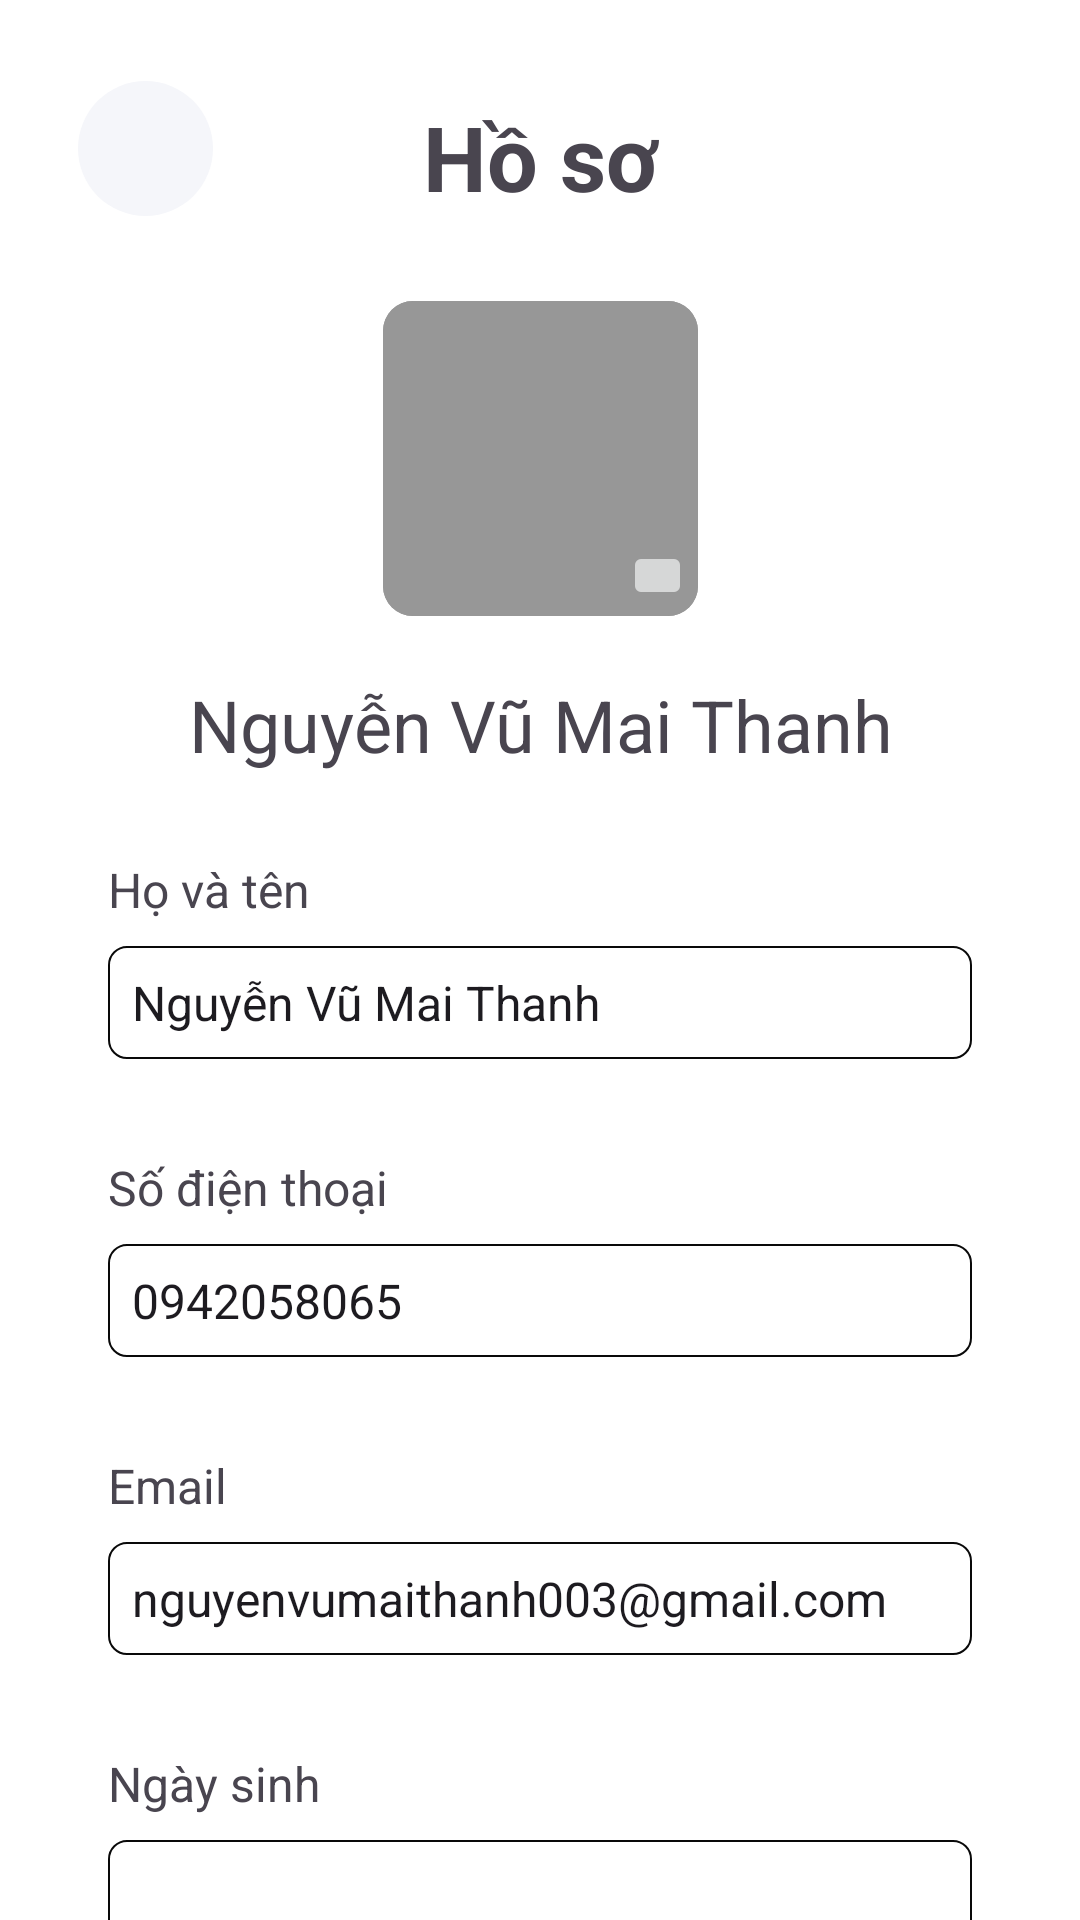

Produce the Android XML layout that renders to this screen, including the resource entries it uses.
<!-- AndroidManifest.xml: application theme Theme.Skinlab -->
<!-- res/layout/activity_myaccount_profile.xml -->
<?xml version="1.0" encoding="utf-8"?>
<androidx.core.widget.NestedScrollView
    xmlns:android="http://schemas.android.com/apk/res/android"
    xmlns:app="http://schemas.android.com/apk/res-auto"
    xmlns:tools="http://schemas.android.com/tools"
    android:layout_width="match_parent"
    android:background="@color/white"
    android:layout_height="match_parent">
<androidx.constraintlayout.widget.ConstraintLayout
    android:layout_width="match_parent"
    android:layout_height="match_parent"
    tools:context=".Myaccount_Profile">
    <ImageButton
        android:id="@+id/btnclickback"
        android:layout_width="45dp"
        android:layout_height="45dp"
        android:layout_marginStart="26dp"
        android:layout_marginTop="27dp"
        android:src="@drawable/arrowleft"
        android:background="@drawable/backgroundbuttonback"
        app:layout_constraintStart_toStartOf="parent"
        app:layout_constraintTop_toTopOf="parent"
        tools:ignore="SpeakableTextPresentCheck,TouchTargetSizeCheck" />

    <TextView
        android:id="@+id/textView4"
        android:layout_width="match_parent"
        android:layout_height="wrap_content"
        android:layout_marginTop="32dp"
        android:gravity="center"
        android:text="Hồ sơ"
        android:textSize="30sp"
        android:textStyle="bold"
        app:layout_constraintStart_toStartOf="parent"
        app:layout_constraintTop_toTopOf="parent" />

    <ImageView
        android:id="@+id/imvavatar"
        android:layout_width="105dp"
        android:layout_height="105dp"
        android:layout_marginTop="28dp"
        android:background="@drawable/round_corner"
        android:src="@drawable/round_corner"
        app:layout_constraintEnd_toEndOf="parent"
        app:layout_constraintStart_toStartOf="parent"
        app:layout_constraintTop_toBottomOf="@+id/textView4" />

    <ImageButton
        android:id="@+id/btneditavatar"
        android:layout_width="23dp"
        android:layout_height="23dp"
        android:layout_marginStart="80dp"
        android:layout_marginTop="80dp"
        android:src="@drawable/baseline_edit_square_24"
        app:layout_constraintStart_toStartOf="@+id/imvavatar"
        app:layout_constraintTop_toTopOf="@+id/imvavatar"
        tools:ignore="SpeakableTextPresentCheck,TouchTargetSizeCheck" />

    <TextView
        android:id="@+id/txtHotenprofile"
        android:layout_width="match_parent"
        android:layout_height="wrap_content"
        android:layout_marginTop="20dp"
        android:gravity="center"
        android:text="Nguyễn Vũ Mai Thanh"
        android:textSize="24sp"
        app:layout_constraintStart_toStartOf="parent"
        app:layout_constraintTop_toBottomOf="@+id/imvavatar" />

    <TextView
        android:id="@+id/txtHoten"
        android:layout_width="wrap_content"
        android:layout_height="wrap_content"
        android:layout_marginStart="36dp"
        android:layout_marginTop="28dp"
        android:text="Họ và tên"
        android:textSize="16sp"
        app:layout_constraintStart_toStartOf="parent"
        app:layout_constraintTop_toBottomOf="@+id/txtHotenprofile" />

    <EditText
        android:id="@+id/edtHoten"
        android:layout_width="match_parent"
        android:layout_height="wrap_content"
        android:layout_marginTop="8dp"
        android:layout_marginEnd="36dp"
        android:layout_marginStart="36dp"
        android:text="Nguyễn Vũ Mai Thanh"
        android:background="@drawable/roundcorner_edittext"
        android:padding="8dp"
        android:textSize="16sp"
        app:layout_constraintEnd_toEndOf="parent"
        app:layout_constraintStart_toStartOf="parent"
        app:layout_constraintTop_toBottomOf="@+id/txtHoten"
        tools:ignore="TouchTargetSizeCheck,SpeakableTextPresentCheck" />

    <TextView
        android:id="@+id/txtsdt"
        android:layout_width="wrap_content"
        android:layout_height="wrap_content"
        android:layout_marginStart="36dp"
        android:layout_marginTop="32dp"
        android:text="Số điện thoại"
        android:textSize="16sp"
        app:layout_constraintStart_toStartOf="parent"
        app:layout_constraintTop_toBottomOf="@+id/edtHoten" />

    <EditText
        android:id="@+id/edtsdt"
        android:layout_width="match_parent"
        android:layout_height="wrap_content"
        android:layout_marginTop="8dp"
        android:layout_marginEnd="36dp"
        android:layout_marginStart="36dp"
        android:background="@drawable/roundcorner_edittext"
        android:text="0942058065"
        android:padding="8dp"
        android:textSize="16sp"
        app:layout_constraintEnd_toEndOf="parent"
        app:layout_constraintStart_toStartOf="parent"
        app:layout_constraintTop_toBottomOf="@+id/txtsdt"
        tools:ignore="SpeakableTextPresentCheck,TouchTargetSizeCheck" />

    <TextView
        android:id="@+id/txtEmail"
        android:layout_width="wrap_content"
        android:layout_height="wrap_content"
        android:layout_marginStart="36dp"
        android:layout_marginTop="32dp"
        android:text="Email"
        android:textSize="16sp"
        app:layout_constraintStart_toStartOf="parent"
        app:layout_constraintTop_toBottomOf="@+id/edtsdt" />

    <EditText
        android:id="@+id/edtEmail"
        android:layout_width="match_parent"
        android:layout_height="wrap_content"
        android:layout_marginTop="8dp"
        android:layout_marginEnd="36dp"
        android:layout_marginStart="36dp"
        android:background="@drawable/roundcorner_edittext"
        android:padding="8dp"
        android:textSize="16sp"
        android:text="nguyenvumaithanh003@gmail.com"
        app:layout_constraintEnd_toEndOf="parent"
        app:layout_constraintStart_toStartOf="parent"
        app:layout_constraintTop_toBottomOf="@+id/txtEmail"
        tools:ignore="SpeakableTextPresentCheck,TouchTargetSizeCheck" />

    <TextView
        android:id="@+id/txtNgaysinh"
        android:layout_width="wrap_content"
        android:layout_height="wrap_content"
        android:layout_marginStart="36dp"
        android:layout_marginTop="32dp"
        android:text="Ngày sinh"
        android:textSize="16sp"
        app:layout_constraintStart_toStartOf="parent"
        app:layout_constraintTop_toBottomOf="@+id/edtEmail" />
    <TextView
        android:id="@+id/txtGioitinh"
        android:layout_width="wrap_content"
        android:layout_height="wrap_content"
        android:layout_marginStart="36dp"
        android:layout_marginTop="32dp"
        android:text="Giới tính"
        android:textSize="16sp"
        app:layout_constraintStart_toStartOf="parent"
        app:layout_constraintTop_toBottomOf="@+id/edtngaysinh" />
    <EditText
        android:id="@+id/edtngaysinh"
        android:layout_width="match_parent"
        android:layout_height="wrap_content"
        android:layout_marginTop="8dp"
        android:layout_marginEnd="36dp"
        android:layout_marginStart="36dp"
        android:background="@drawable/roundcorner_edittext"
        android:padding="8dp"
        android:textSize="16sp"
        app:layout_constraintStart_toStartOf="parent"
        app:layout_constraintTop_toBottomOf="@+id/txtNgaysinh"
        tools:ignore="TouchTargetSizeCheck" />

    <EditText
        android:id="@+id/edtGioitinh"
        android:layout_width="match_parent"
        android:layout_height="wrap_content"
        android:layout_marginTop="8dp"
        android:layout_marginEnd="36dp"
        android:layout_marginStart="36dp"
        android:background="@drawable/roundcorner_edittext"
        android:padding="8dp"
        android:textSize="16sp"
        app:layout_constraintEnd_toEndOf="parent"
        app:layout_constraintStart_toStartOf="parent"
        app:layout_constraintTop_toBottomOf="@+id/txtGioitinh"
        tools:ignore="SpeakableTextPresentCheck,TouchTargetSizeCheck" />
    <Button
        android:id="@+id/btnsavepf"
        android:layout_width="wrap_content"
        android:layout_height="wrap_content"
        android:layout_marginTop="20dp"
        android:layout_marginEnd="20dp"
        android:backgroundTint="#000000"
        android:text="Lưu"
        android:textSize="20sp"
        app:layout_constraintEnd_toEndOf="parent"
        app:layout_constraintHorizontal_bias="0.497"
        app:layout_constraintStart_toStartOf="parent"
        app:layout_constraintTop_toBottomOf="@+id/edtGioitinh" />

</androidx.constraintlayout.widget.ConstraintLayout>
</androidx.core.widget.NestedScrollView>
<!-- resources referenced by this layout -->
<resources>
  <color name="white">#FFFFFFFF</color>
  <!-- drawable backgroundbuttonback (drawable) -->
  <?xml version="1.0" encoding="utf-8"?>
  <shape xmlns:android="http://schemas.android.com/apk/res/android"
      android:shape="oval">
  
      <solid android:color="#F5F6FA"/>
  
  </shape>
  <!-- drawable round_corner (drawable) -->
  <?xml version="1.0" encoding="utf-8"?>
  <shape xmlns:android="http://schemas.android.com/apk/res/android">
      <corners android:radius="10dp" /> 
      <solid android:color="#979797" /> 
  </shape>
  <!-- drawable roundcorner_edittext (drawable) -->
  <?xml version="1.0" encoding="utf-8"?>
  <shape xmlns:android="http://schemas.android.com/apk/res/android">
      <solid android:color="@android:color/transparent"/>
      <stroke
          android:width="0.75dp"
          android:color="#090909"
       />
      <corners android:radius="6dp" />
  </shape>
  <style name="Theme.Skinlab" parent="Base.Theme.Skinlab" />
  <style name="Base.Theme.Skinlab" parent="Theme.Material3.DayNight.NoActionBar">
          
          
      </style>
</resources>
